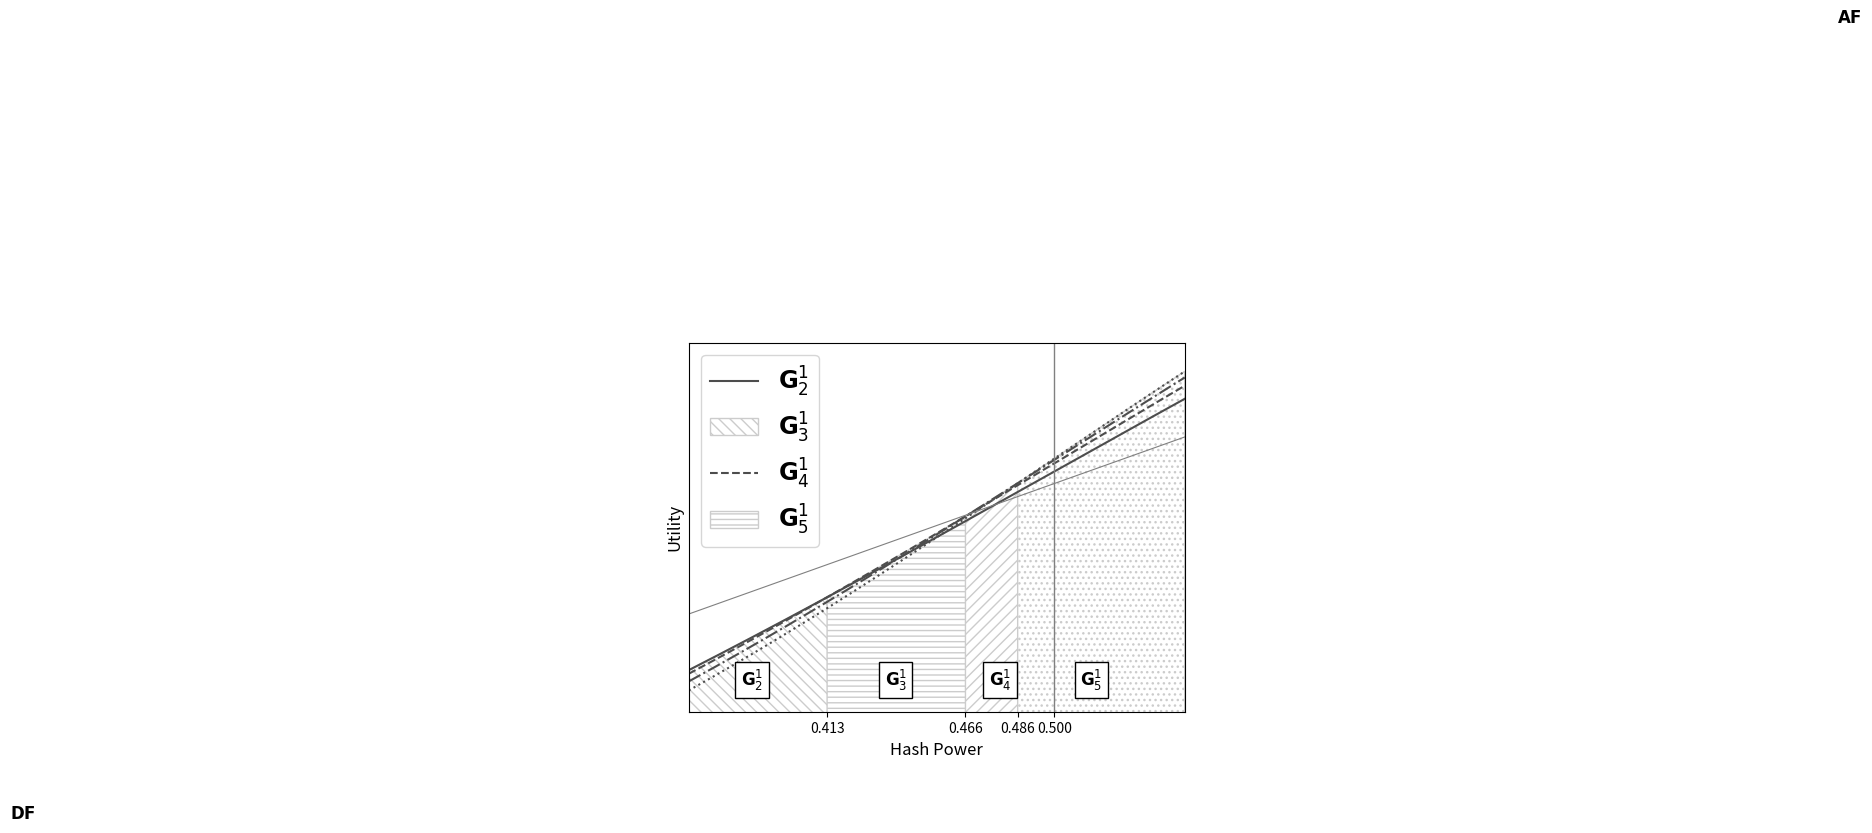

Generate this figure with matplotlib:
import matplotlib.pyplot as plt
import numpy as np

# alpha and beta
a = 0.9999967030
b = 0.9999996156


# generating function of Catalan numbers
# Written as 2 / (sqrt(1 - 4*x) + 1) to deal with continuity at 0
# (We don't care about x -> 1/2 because of alpha, beta)
def ff(x):

    return 2 / (np.sqrt(1 - 4 * x) + 1)


# always fork
def af(h):

    # utility of the always fork strategy as calculated in the paper
    psi = (a * b * h) * ff(a * b * b * h * (1 - h))
    fi = ((a * b * h) / ((1 - a) * (1 - b))) * \
        (ff(b * b * h * (1 - h)) - a * ff(a * b * b * h * (1 - h)))

    always_fork = fi / (1 - psi)

    return always_fork


def default(h):
    return h * a * b / ((1 - b) * (1 - a * b))


# factorial function
def fact(x):
    res = 1

    if (x != 0):
        for i in range(1, x + 1):
            res *= i

    return res


# choose function
def choose(x, y):
    num = fact(x)
    den = fact(y) * fact(x - y)

    res = num / den

    return res


# Cat_gen:
def Cat_g(x, aa, bb):
    sum = 0
    for i in range(0, bb + 1):
        sum += (((x ** i) * (aa + 1)) / (aa + i + 1)) * \
            choose(aa + 2 * i, aa + i)
    return sum


# choose genrealized
def choose_gen(i, j):
    if i < 0 or j < 0:
        return 0
    res = (i + 1) / (i + j + 1) * choose(i + 2 * j, i + j)
    return res


# pentagon sum, inner term

def f(aa, r, bb):
    res = 0

    for i in range(0, r - aa + 1):
        res += choose_gen(aa - 1, i) * choose_gen(aa + bb - r, r - aa - i)
    return res


# pentagon generation
def Pent_aux(aa, bb, r):

    if (r <= aa):
        res = choose(bb + r, r)

    elif (r <= bb):
        res = choose_gen(bb - r, r)
        for i in range(1, aa + 1):
            res += f(i, r, bb)
    else:
        res = choose_gen(r - bb, bb)
        for i in range(r - bb + 1, aa + 1):
            res += f(i, r, bb)

    return res


# real Pent
def Pent(aa, bb, r):
    return Pent_aux(aa, bb - 1, r)


# part a1 of the equation
def a1(k, j, l, h):
    x = b * b * h * (1 - h)
    y = a * x
    res = (a * b * h) / ((1 - a) * (1 - b)) * x**j * \
        (Cat_g(x, j - 1, l - j) - (a ** (j + 1) * Cat_g(y, j - 1, l - j)))
    return res


# sum a1
def sum_a1(k, l, h):
    sum = 0
    for j in range(1, k + 1):
        sum += a1(k, j, l, h)

        return sum


# part a2 of the equation
def a2(k, j, l, h):
    x = b * b * h * (1 - h)
    y = a * x

    res = (a * b * h) * y ** j * Cat_g(y, j - 1, l - j)

    return res


# sum a2
def sum_a2(k, l, h):
    sum = 0
    for j in range(1, k + 1):
        sum += a2(k, j, l, h)

        return sum


# part b1 of the equation
def b1(k, j, l, h):
    x = b * b * h * (1 - h)
    y = a * x

    res = (b ** (j + k + 1) * a ** (j - k + 1) *
           h ** (k + 1) * (1 - h) ** j) / ((1 - a) * (1 - b))
    res *= (Cat_g(x, k - 1, l - k) - (a ** (k + 1) * Cat_g(y, k - 1, l - k)))

    return res


# sum b1
def sum_b1(k, l, h):
    x = b * b * h * (1 - h)
    y = a * x

    res = a * a * x ** (k + 1) / ((1 - a) * (1 - b) * (1 - a * b * (1 - h))) \
        * (Cat_g(x, k - 1, l - k) - (a ** (k + 1) * Cat_g(y, k - 1, l - k)))

    return res


# part b2 of the equation
def b2(k, j, l, h):
    x = b * b * h * (1 - h)
    y = a * x

    res = b ** (j + k + 1) * a ** (j + 1) * h ** (k + 1) * (1 - h) ** j \
        * Cat_g(y, k - 1, l - k)

    return res


# sum b2
def sum_b2(k, l, h):
    x = b * b * h * (1 - h)
    y = a * x
    res = a * y ** (k + 1) / (1 - a * b * (1 - h)) * Cat_g(y, k - 1, l - k)

    return res


# E_a,b - Amount of trapezoidal paths
def E(aa, bb):
    res = choose(aa + 2 * bb, aa + bb)
    res *= (aa + 1)
    res /= (aa + bb + 1)

    return res


# part c of the equation
def c(k, j, l, h):
    x = b * b * h * (1 - h)
    y = a * x
    res = 0

    for r in range(0, l):
        res += (b * h) ** r * Pent(j - 1, l + 1 - j, r)

    res *= y * (a * b * (1 - h)) ** l

    return res


# sum c
def sum_c(k, l, h):
    sum = 0
    for j in range(1, k + 1):
        sum += c(k, j, l, h)

    return sum


def PP(l, j, x):
    res = 0
    for r in range(0, l):
        res += x ** r * Pent(j - 1, l + 1 - j, r)

    return res


# part d of the equation
def d(k, j, l, h):
    x = b * b * h * (1 - h)
    y = a * x

    res = 0

    for r in range(0, l):
        res += (b * h) ** r * Pent(k - 1, l + 1 - k, r)

    # res = a**(j+l-k) * b**(l+j-k+1) * h * (1-h)**(j+l-k) * \
    # (1-(b*h)**(l-1))/(1-b*h) * E(k-1,l-k)

    res *= y * (a * b * (1 - h)) ** (j + l - k)
    return res


# sum d
def sum_d(k, l, h):
    x = b * b * h * (1 - h)
    y = a * x

    # res = b * h * (a*b*(1-h))**(l+1) *  (1-(b*h)**(l-1)) * \
    # E(k-1,l-k) / ((1-a*b*(1-h))*(1-b*h))
    res = y * (a * b * (1 - h)) ** (l + 1) / (1 - a * b * (1 - h)) \
        * PP(l, k, b * h)

    return res


def util(k, l, h):
    res = a * b * h / (1 - b) + sum_a1(k, l, h) + sum_b1(k, l, h)

    den = 1 - a * b * h - sum_a2(k, l, h) - sum_b2(k, l, h) \
        - sum_c(k, l, h) - sum_d(k, l, h)

    res /= den

    return res


def gen_main_plot(start, end, step, y0, NUM_CURVES, window, give_up):
    fig, ax = plt.subplots()

    intersection_points = [start]

    # Variable
    h = np.arange(start, end, step)

    labels = []
    linestyles = ['-', '--', '-.', ':']
    colors = [.3, .3, .3, .3]
    edgecolors = ['.8', '.8', '.8', '.8']
    hatches = ['\\\\\\', '---', '///', '...']

    # Find intersection points, assuming between 0.35 and 0.75
    diff_list = []
    preimages = []

    for i in range(0, NUM_CURVES - 1):
        # Make a list containing the difference
        for x in np.arange(.35, .75, step):
            preimages.append(x)
            diff_list.append(
                abs(
                    util(window[i], give_up[i], x) -
                    util(window[i + 1], give_up[i + 1], x)))
        # Get minimum
        min_val, id_min = min((val, ix) for (ix, val) in enumerate(diff_list))
        intersection_points.append(preimages[id_min])

    intersection_points.append(end)
    print("Intersections: ", intersection_points)

    # Plot curves
    for i in range(0, NUM_CURVES):
        ax.plot(h,
                util(window[i], give_up[i], h),
                linestyle=linestyles[i],
                color=str(colors[i]))
        labels.append("$\mathbf{G}^{" + str(window[i]) +
                      "}_{" + str(give_up[i]) + "}$")

        section = np.arange(intersection_points[i],
                            intersection_points[i + 1] + step,
                            step)

        plt.fill_between(section,
                         util(window[i], give_up[i], section),
                         facecolor='1',
                         hatch=hatches[i],
                         edgecolor=edgecolors[i])

    ax.plot(h,
            default(h),
            color='.5',
            linewidth=.8)

    plt.text(0.1, default(.14), '$\mathbf{DF}$', fontsize="large")

    """ax.plot(h,
            af(h),
            color='.5',
            linewidth=.8
            )"""

    plt.text(.38,
             2e11,
             "$\mathbf{G}^1_2$",
             backgroundcolor="white",
             fontsize="large",
             bbox=dict(facecolor='1'))
    plt.text(.435,
             2e11,
             "$\mathbf{G}^1_3$",
             backgroundcolor="white",
             fontsize="large",
             bbox=dict(facecolor='1'))
    plt.text(.475,
             2e11,
             "$\mathbf{G}^1_4$",
             backgroundcolor="white",
             fontsize="large",
             bbox=dict(facecolor='1'))
    plt.text(.51,
             2e11,
             "$\mathbf{G}^1_5$",
             backgroundcolor="white",
             fontsize="large",
             bbox=dict(facecolor='1'))

    plt.text(0.8, af(.95), '$\mathbf{AF}$', fontsize="large")


    ax.legend(labels, fontsize='xx-large')

    xticks = intersection_points[1:NUM_CURVES]
    xticks.append(.5)

    plt.axvline(x=0.50001, color=".5", linewidth=1)

    ax.set_xticks(xticks)
    ax.set_yticks([])

    plt.xlabel('Hash Power', fontsize="large")
    plt.ylabel('Utility', fontsize="large")
    ax.set_ylim(y0)
    plt.margins(0, 0)

    return plt


# Plot limits (x axis)
start = .36
end = .55
min_y = 1.8e11
step = 0.001

NUM_CURVES = 4
window = [1, 1, 1, 1]
give_up = [2, 3, 4, 5]

plot = gen_main_plot(start, end, step, min_y, NUM_CURVES, window, give_up)

plot.show()
